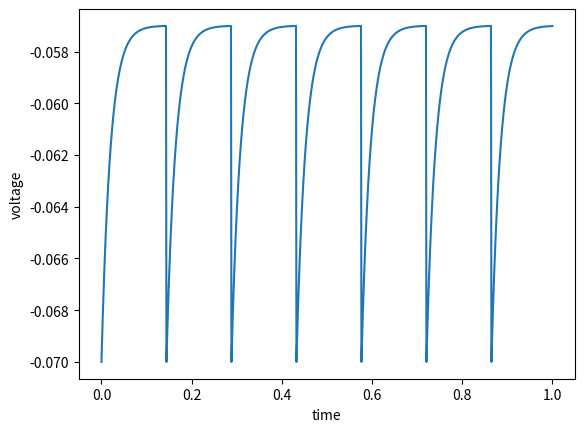

This figure's Python source:
#利用sympy包进行微分方程的运算
from sympy import *
import numpy as np
import matplotlib.pyplot as plt

#声明常量
R = 2.6*10**6
tau = 20*10**-3
I = 5*10**-9
Urest = -70*10**-3
Uth = -57*10**-3

#声明符号变量
t = symbols('t')
# Um = symbols('Um',cls=Function)
Um=Function('Um')

#常微分方程
eq = Eq(tau*Um(t).diff(t),Urest-Um(t)+R*I)
result = dsolve(eq,Um(t),ics={Um(0):Urest})
result=result.rhs

t0=0
y=[]
def LIF(ts):
    global t0
    temp=lambdify(t,result.subs(t,ts-t0),"math")
    U=temp(ts)
    if U >= (Uth - 0.00001):
        U=Urest
        t0=ts
    y.append(U)

times=np.linspace(0,1,1000)
for i in times:
    LIF(i)

plt.plot(times,y)
plt.xlabel("time")
plt.ylabel("voltage")
plt.show()
